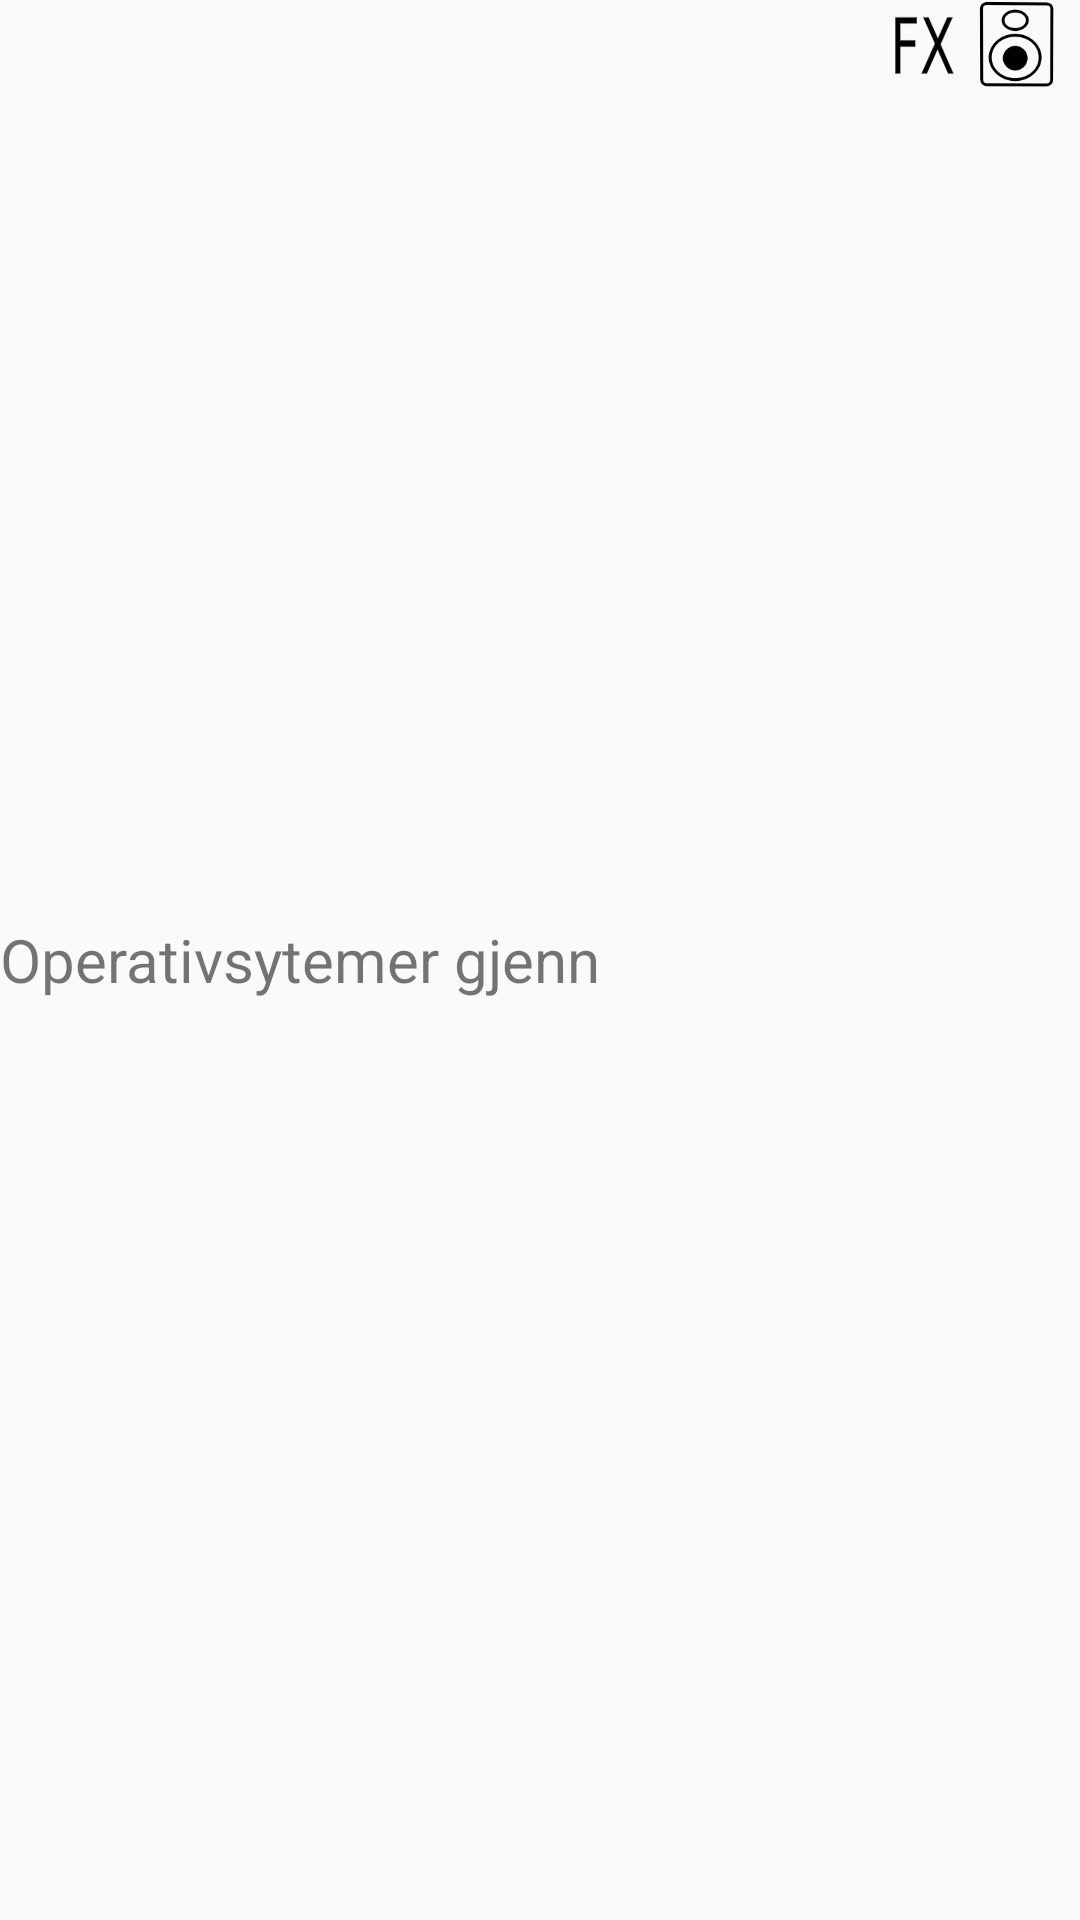

This screen was rendered from an Android layout file. Write that file and the resources it references.
<!-- AndroidManifest.xml: application theme AppThemeFullscreen -->
<!-- res/layout/actionbar_question.xml -->
<?xml version="1.0" encoding="utf-8"?>
<LinearLayout xmlns:android="http://schemas.android.com/apk/res/android"
    xmlns:tools="http://schemas.android.com/tools"
    android:orientation="horizontal"
    android:id="@+id/rootActionbarQuestion"
    android:layout_width="match_parent"
    android:layout_height="30dp">

    
    <TextView
        android:textSize="20sp"
        android:layout_weight="10"
        android:ellipsize="marquee"
        android:id="@+id/txtActionbarQuizzname"
        android:focusable="true"
        android:focusableInTouchMode="true"
        android:layout_width="0dp"
        android:layout_height="wrap_content"
        android:text="Operativsytemer gjenn"
        android:lines="1" android:layout_centerVertical="true"
        android:marqueeRepeatLimit="marquee_forever"
        android:layout_gravity="center_vertical"
        android:layout_marginEnd="10dp" />

    <TextView
        android:textSize="20sp"
        android:layout_weight="4"
        android:textStyle="bold"
        android:id="@+id/txtActionbarQuestionNumber"
        android:layout_width="0dp"
        android:layout_height="wrap_content"
        android:layout_gravity="center_vertical"
        tools:text="15/20"/>

    <ImageView
        android:layout_weight="1"
        android:id="@+id/imgMuteEffects"
        android:layout_width="0dp"
        android:layout_height="30dp"
        android:src="@drawable/sound_effects"
        android:layout_toRightOf="@id/txtActionbarQuestionNumber"/>

    <ImageView
        android:layout_weight="2"
        android:id="@+id/imgMuteMusic"
        android:layout_width="0dp"
        android:layout_height="30dp"
        android:src="@drawable/music"
        android:layout_toRightOf="@id/imgMuteEffects"/>
</LinearLayout>
<!-- resources referenced by this layout -->
<resources>
  <!-- drawable music: png bitmap (drawable, 5122 bytes) -->
  <!-- drawable sound_effects: png bitmap (drawable, 7837 bytes) -->
  <style name="AppThemeFullscreen" parent="Theme.AppCompat.Light.DarkActionBar">
          <item name="colorPrimary">@color/colorPrimary</item>
          <item name="colorPrimaryDark">@color/colorPrimaryDark</item>
          <item name="colorAccent">@color/colorAccent</item>
          <item name="android:windowFullscreen">true</item>
      </style>
  <color name="colorPrimary">#3f51b5</color>
  <color name="colorPrimaryDark">#303f9f</color>
  <color name="colorAccent">#ffa382</color>
</resources>
